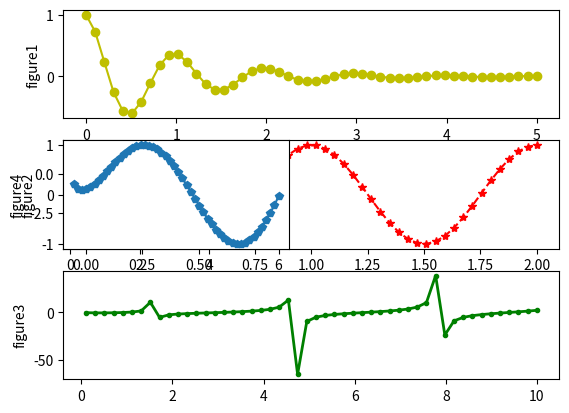

Source code (Python):
import numpy as np
import matplotlib.pyplot as plt

x1 = np.linspace(0.0, 5.0)
x2 = np.linspace(0.0, 2.0)
x3 = np.linspace(0.1, 10.0)
x4 = np.linspace(0.1, 6.0)

y1 = np.cos(2 * np.pi * x1) * np.exp(-x1)
y2 = np.cos(2 * np.pi * x2)
y3 = np.tan(x3) * np.log2(x3)
y4 = np.sin(x4) * np.log2(x4)*2
plt.subplot(3, 1, 1)
plt.plot(x1, y1, 'yo-')
plt.title('')
plt.ylabel('figure1')

plt.subplot(312)
plt.plot(x2, y2, 'r*--')
plt.title('')
plt.ylabel('figure2')

plt.subplot(313)
plt.plot(x3, y3, 'g.-', linewidth=2)
plt.title('')
plt.ylabel('figure3')

plt.subplot(3, 2, 3)
plt.plot(x4, y4, 'p-')
plt.title('')
plt.ylabel('figure4')

plt.show()